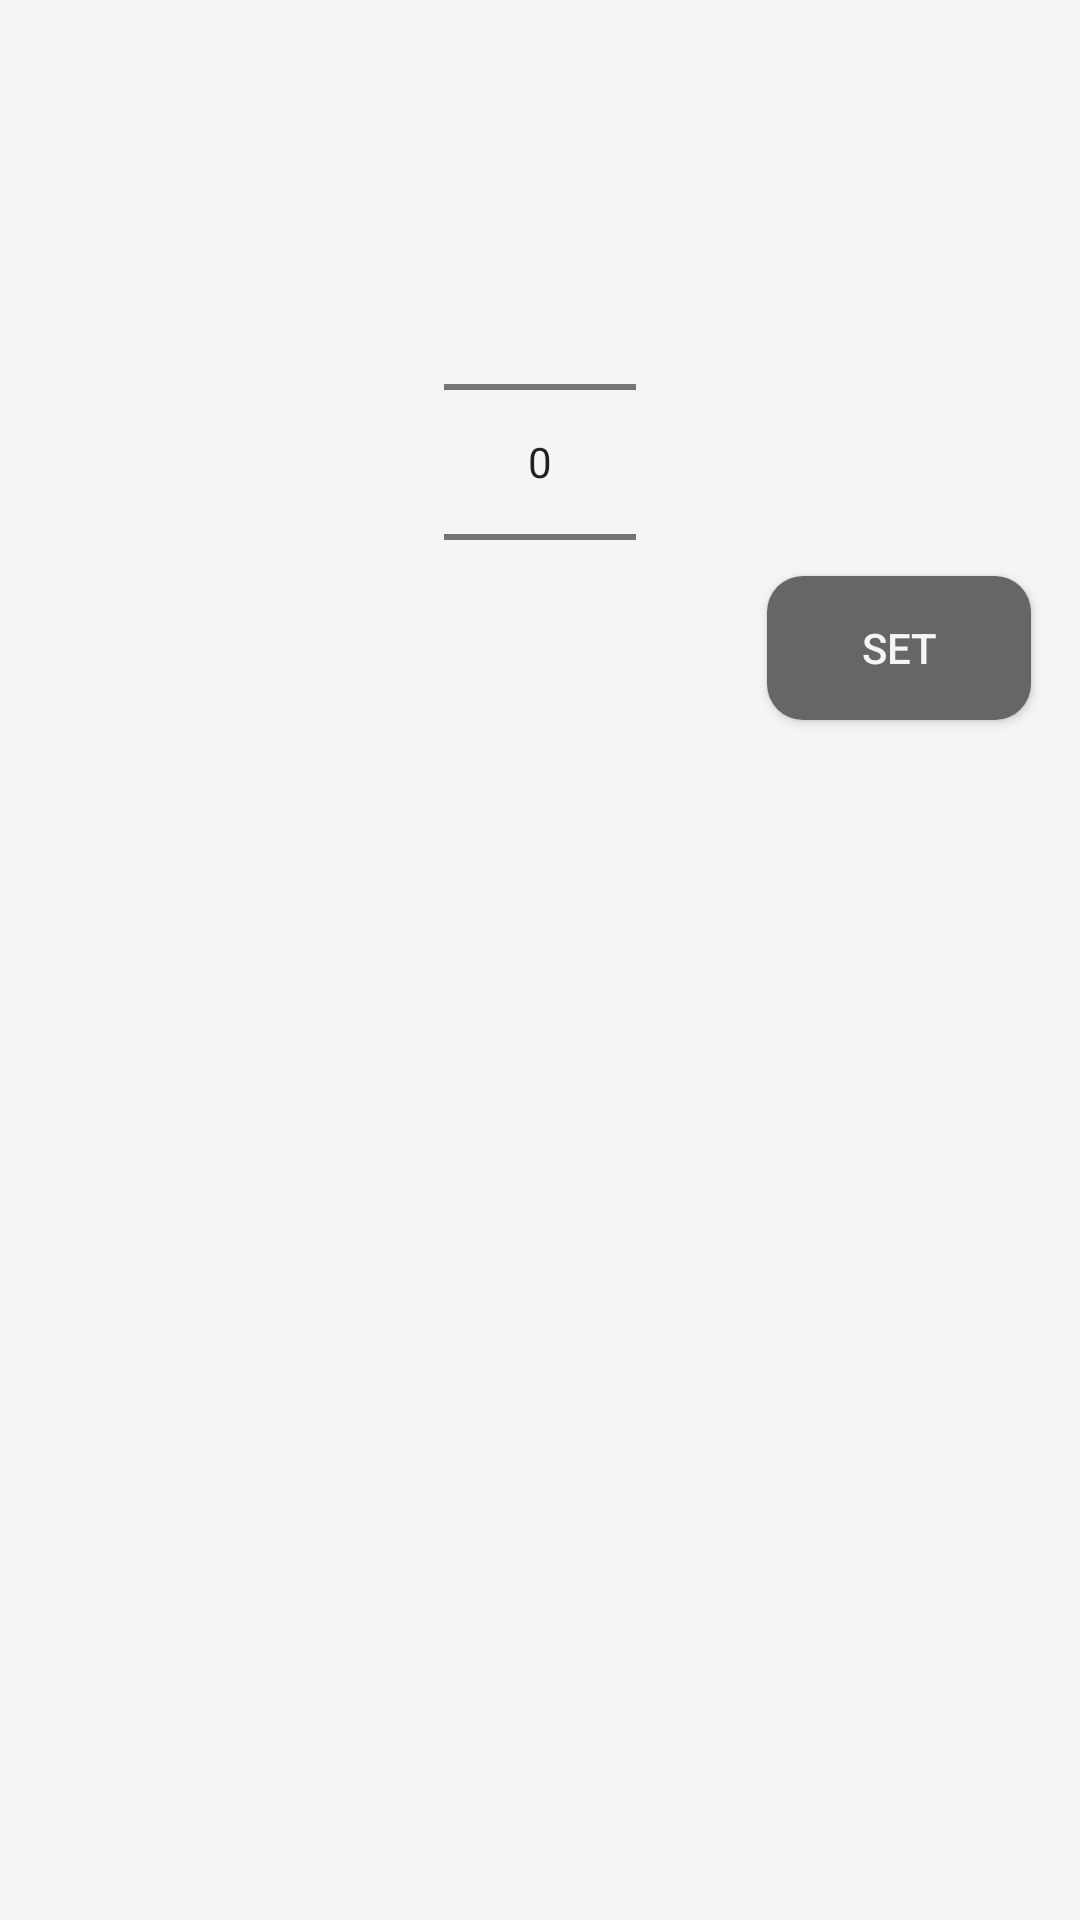

Reconstruct the res/layout file that produces this screen, plus the resources it refers to.
<!-- AndroidManifest.xml: application theme Theme.MyApplication -->
<!-- res/layout/dialog.xml -->
<?xml version="1.0" encoding="utf-8"?>

<RelativeLayout xmlns:android="http://schemas.android.com/apk/res/android"
    android:layout_width="match_parent"
    android:background="@color/crystal"
    android:layout_height="match_parent">

    <NumberPicker
        android:id="@+id/num_pick"
        android:layout_width="wrap_content"
        android:layout_height="wrap_content"
        android:layout_alignParentTop="true"
        android:layout_centerHorizontal="true"
        android:layout_marginTop="64dp" />

    <Button
        android:id="@+id/set_it"
        android:layout_width="wrap_content"
        android:background="@drawable/rounded_button"
        android:layout_height="wrap_content"
        android:layout_alignBottom="@+id/num_pick"
        android:layout_marginRight="-196dp"
        android:layout_marginBottom="4dp"
        android:layout_toLeftOf="@+id/num_pick"
        android:backgroundTint="@color/darkgray"
        android:text="Set"
        android:textColor="@color/crystal" />

</RelativeLayout>
<!-- resources referenced by this layout -->
<resources>
  <color name="crystal">#f5f5f5</color>
  <color name="darkgray">#666666</color>
  <!-- drawable rounded_button (drawable) -->
  <?xml version="1.0" encoding="utf-8"?>
  
  <shape xmlns:android="http://schemas.android.com/apk/res/android"
      android:shape="rectangle">
      <solid android:color="#666666" />
      <corners android:radius="12dp" />
  </shape>
  <style name="Theme.MyApplication" parent="Theme.MaterialComponents.DayNight.DarkActionBar">
          
          <item name="colorPrimary">@color/green</item>
          <item name="colorPrimaryVariant">@color/green</item>
          <item name="colorOnPrimary">@color/crystal</item>
          
          <item name="colorSecondary">@color/teal_200</item>
          <item name="colorSecondaryVariant">@color/teal_700</item>
          <item name="colorOnSecondary">@color/black</item>
          
          <item name="android:statusBarColor" tools:targetApi="l">?attr/colorPrimaryVariant</item>
          
      </style>
  <color name="green">#a0db8e</color>
  <color name="teal_200">#FF03DAC5</color>
  <color name="teal_700">#FF018786</color>
  <color name="black">#FF000000</color>
</resources>
